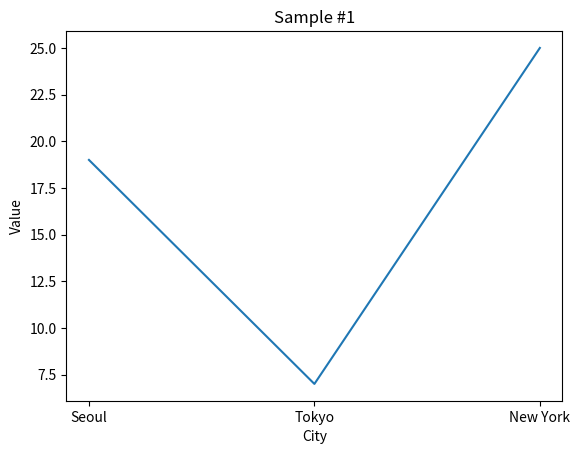

This chart was generated by the following Python code:
import matplotlib.pyplot as plt

plt.plot(["Seoul", "Tokyo", "New York"], [19, 7, 25])
plt.xlabel("City")
plt.ylabel("Value")
plt.title("Sample #1")

plt.show()